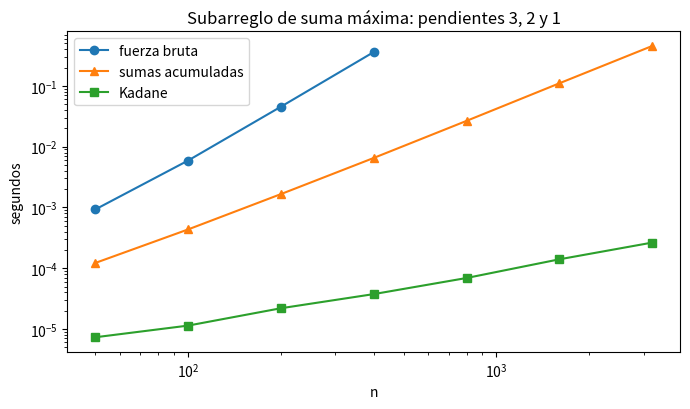

The script that saved this image:
"""Ejercicio 14: el subarreglo de suma máxima, del problema a la cota mínima.

Corre: python ejercicio-14.py  (prueba los tres algoritmos contra la definición, vigila el
invariante de Kadane, cuenta lecturas, enfrenta al adversario con algoritmos que no leen
todo, prueba dos errores plantados con varios generadores y genera la figura)
"""
import random
import time


class Arreglo:
    """Un arreglo que cuenta cuántas veces se lee y qué posiciones se leyeron."""
    def __init__(self, datos):
        self.datos, self.lecturas, self.leidas = list(datos), 0, set()

    def __len__(self):
        return len(self.datos)

    def __getitem__(self, i):
        self.lecturas += 1
        self.leidas.add(i)
        return self.datos[i]


def definicion(A):
    """La respuesta por definición: el máximo sobre todos los tramos no vacíos."""
    return max(sum(A[i:j]) for i in range(len(A)) for j in range(i + 1, len(A) + 1))


def fuerza_bruta(A):
    """Probar cada tramo [i, j] y sumarlo desde cero: Θ(n³) lecturas."""
    n, mejor = len(A), None
    for i in range(n):
        for j in range(i, n):
            s = 0
            for k in range(i, j + 1):
                s += A[k]
            if mejor is None or s > mejor:
                mejor = s
    return mejor


def acumuladas(A):
    """Sumas acumuladas: P[k] = A[0] + ... + A[k-1], y la suma de [i, j] es P[j+1] - P[i].
    n lecturas de A, pero Θ(n²) restas."""
    n = len(A)
    P = [0] * (n + 1)
    for k in range(n):
        P[k + 1] = P[k] + A[k]
    return max(P[j + 1] - P[i] for i in range(n) for j in range(i, n))


def kadane(A, vigilar=False):
    """Una pasada. Devuelve (mejor suma, inicio, fin) del mejor tramo no vacío."""
    max_actual, ini_actual = A[0], 0              # el mejor tramo que termina en la posición actual
    max_global, ini, fin = max_actual, 0, 0       # el mejor tramo visto hasta ahora
    for i in range(1, len(A)):
        x = A[i]
        if max_actual + x < x:                    # empezar de nuevo en i es mejor que extender
            max_actual, ini_actual = x, i
        else:
            max_actual += x
        if max_actual > max_global:
            max_global, ini, fin = max_actual, ini_actual, i
        if vigilar:                               # el invariante, comparado con la definición
            datos = A.datos if isinstance(A, Arreglo) else A
            assert max_actual == max(sum(datos[k:i + 1]) for k in range(i + 1))
            assert max_global == definicion(datos[:i + 1])
            assert sum(datos[ini:fin + 1]) == max_global
    return max_global, ini, fin


# Algoritmos que no leen todo, para el adversario
def kadane_sin_el_ultimo(A):
    """El error de rango típico: range(1, n - 1) en lugar de range(1, n)."""
    max_actual = max_global = A[0]
    for i in range(1, len(A) - 1):
        max_actual = max(A[i], max_actual + A[i])
        max_global = max(max_global, max_actual)
    return max_global


def adversario(algoritmo, datos):
    """Si el algoritmo termina sin leer alguna posición i, el adversario cambia solo esa
    posición por (respuesta + 1). El algoritmo lee exactamente lo mismo, responde lo mismo,
    y se equivoca. Devuelve la entrada que lo rompe, o None si leyó todo."""
    A = Arreglo(datos)
    r = algoritmo(A)
    sin_leer = [i for i in range(len(datos)) if i not in A.leidas]
    if not sin_leer:
        return None
    i = sin_leer[0]
    malo = list(datos)
    malo[i] = r + 1                           # el tramo [i] solo ya suma más que la respuesta
    A2 = Arreglo(malo)
    assert algoritmo(A2) == r                 # no se entera: leyó los mismos valores
    assert definicion(malo) >= r + 1 > r      # pero la respuesta correcta es otra
    return malo


# Dos errores plantados
def kadane_con_cero(A):
    """La versión que circula: reinicia en 0, así que nunca devuelve algo negativo."""
    max_actual = max_global = 0
    for i in range(len(A)):
        max_actual = max(0, max_actual + A[i])
        max_global = max(max_global, max_actual)
    return max_global


def kadane_desfasado(A):
    """Actualiza `max_global` antes que `max_actual`: cada tramo se registra un paso tarde."""
    max_actual = max_global = A[0]
    for i in range(1, len(A)):
        max_global = max(max_global, max_actual)
        max_actual = max(A[i], max_actual + A[i])
    return max_global


if __name__ == "__main__":
    rng = random.Random(2026)

    # 1. Correctitud de los tres algoritmos, y el invariante de Kadane vigilado
    for _ in range(3000):
        n = rng.randint(1, 30)
        datos = [rng.randint(-20, 20) for _ in range(n)]
        d = definicion(datos)
        assert fuerza_bruta(datos) == acumuladas(datos) == d
        assert kadane(datos, vigilar=True)[0] == d
    for datos in ([5], [-5], [-3, -1, -2], [0, 0, 0], [2, -5, 3, 4, -1, 6, -8]):
        assert kadane(datos)[0] == definicion(datos)
    print("3000 arreglos aleatorios y casos borde: los tres algoritmos coinciden con la definición,")
    print("  y el invariante de Kadane se cumple en cada paso")
    print("  ejemplo [2, -5, 3, 4, -1, 6, -8]:", kadane([2, -5, 3, 4, -1, 6, -8]))

    # 2. Lecturas del arreglo: Kadane lee exactamente n
    print(f"\n{'n':>6} {'fuerza bruta':>14} {'n(n+1)(n+2)/6':>14} {'acumuladas':>11} {'kadane':>7}")
    for n in [1, 2, 10, 100, 300]:
        datos = [rng.randint(-100, 100) for _ in range(n)]
        lect = []
        for alg in (fuerza_bruta, acumuladas, lambda A: kadane(A)):
            A = Arreglo(datos); alg(A); lect.append(A.lecturas)
        assert lect[0] == n * (n + 1) * (n + 2) // 6 and lect[1] == n and lect[2] == n
        print(f"{n:>6} {lect[0]:>14} {n * (n + 1) * (n + 2) // 6:>14} {lect[1]:>11} {lect[2]:>7}")

    # 3. El adversario contra algoritmos que no leen todo
    print()
    for nombre, alg in [("Kadane sin el último elemento", kadane_sin_el_ultimo),
                        ("Kadane", lambda A: kadane(A)[0])]:
        datos = [rng.randint(-20, 20) for _ in range(8)]
        malo = adversario(alg, datos)
        if malo is None:
            print(f"  {nombre:<32} leyó las 8 posiciones: el adversario no puede hacer nada")
        else:
            print(f"  {nombre:<32} no leyó alguna posición; con {malo} responde "
                  f"{alg(malo)}, pero la respuesta es {definicion(malo)}")
    for _ in range(1000):                     # Kadane lee todo en cualquier entrada
        datos = [rng.randint(-20, 20) for _ in range(rng.randint(1, 20))]
        assert adversario(lambda A: kadane(A)[0], datos) is None

    # 4. Los errores plantados, contra varios generadores
    generadores = {
        "enteros en [-100, 100]":       lambda n: [rng.randint(-100, 100) for _ in range(n)],
        "mayoría positivos [-10, 100]": lambda n: [rng.randint(-10, 100) for _ in range(n)],
        "todos negativos":              lambda n: [rng.randint(-100, -1) for _ in range(n)],
        "el mejor tramo al final":      lambda n: [rng.randint(-100, -1) for _ in range(n - 1)] + [50],
    }
    print(f"\n{'generador':<30} {'reinicia en 0':>14} {'desfasado':>10}   (fallos en 2000 arreglos, n de 1 a 30)")
    tabla = {}
    for nombre, gen in generadores.items():
        f1 = f2 = 0
        for _ in range(2000):
            datos = gen(rng.randint(1, 30))
            d = kadane(datos)[0]
            f1 += kadane_con_cero(datos) != d
            f2 += kadane_desfasado(datos) != d
        tabla[nombre] = (f1, f2)
        print(f"{nombre:<30} {100 * f1 / 2000:>13.1f}% {100 * f2 / 2000:>9.1f}%")
    assert tabla["enteros en [-100, 100]"][0] < 100          # el generador uniforme casi no ve el primero
    assert tabla["todos negativos"][0] == 2000               # el que lo ve siempre
    assert tabla["el mejor tramo al final"][1] > 1500        # el que ve el segundo

    # 5. Tiempos y figura
    tiempos = {"fuerza bruta": [], "sumas acumuladas": [], "Kadane": []}
    for n in [50, 100, 200, 400, 800, 1600, 3200]:
        datos = [rng.randint(-100, 100) for _ in range(n)]
        for nombre, alg, limite in [("fuerza bruta", fuerza_bruta, 400),
                                    ("sumas acumuladas", acumuladas, 3200),
                                    ("Kadane", kadane, 3200)]:
            if n <= limite:
                t = time.perf_counter(); alg(datos); tiempos[nombre].append((n, time.perf_counter() - t))
    print()
    for nombre, puntos in tiempos.items():
        print(f"  {nombre:<17}" + "  ".join(f"n={n}: {s:.2g}s" for n, s in puntos))
    try:
        import matplotlib
        matplotlib.use("Agg")
        import matplotlib.pyplot as plt
    except ImportError:
        print("\n(sin matplotlib: no se genera la figura)")
    else:
        fig, ax = plt.subplots(figsize=(7, 4.2))
        for (nombre, puntos), m in zip(tiempos.items(), "o^s"):
            ax.plot(*zip(*puntos), m + "-", label=nombre)
        ax.set_xscale("log"); ax.set_yscale("log")
        ax.set_xlabel("n"); ax.set_ylabel("segundos")
        ax.set_title("Subarreglo de suma máxima: pendientes 3, 2 y 1")
        ax.legend(); fig.tight_layout()
        fig.savefig("ejercicio-14-tiempos.png", dpi=150)
        print("\nfigura: ejercicio-14-tiempos.png")
